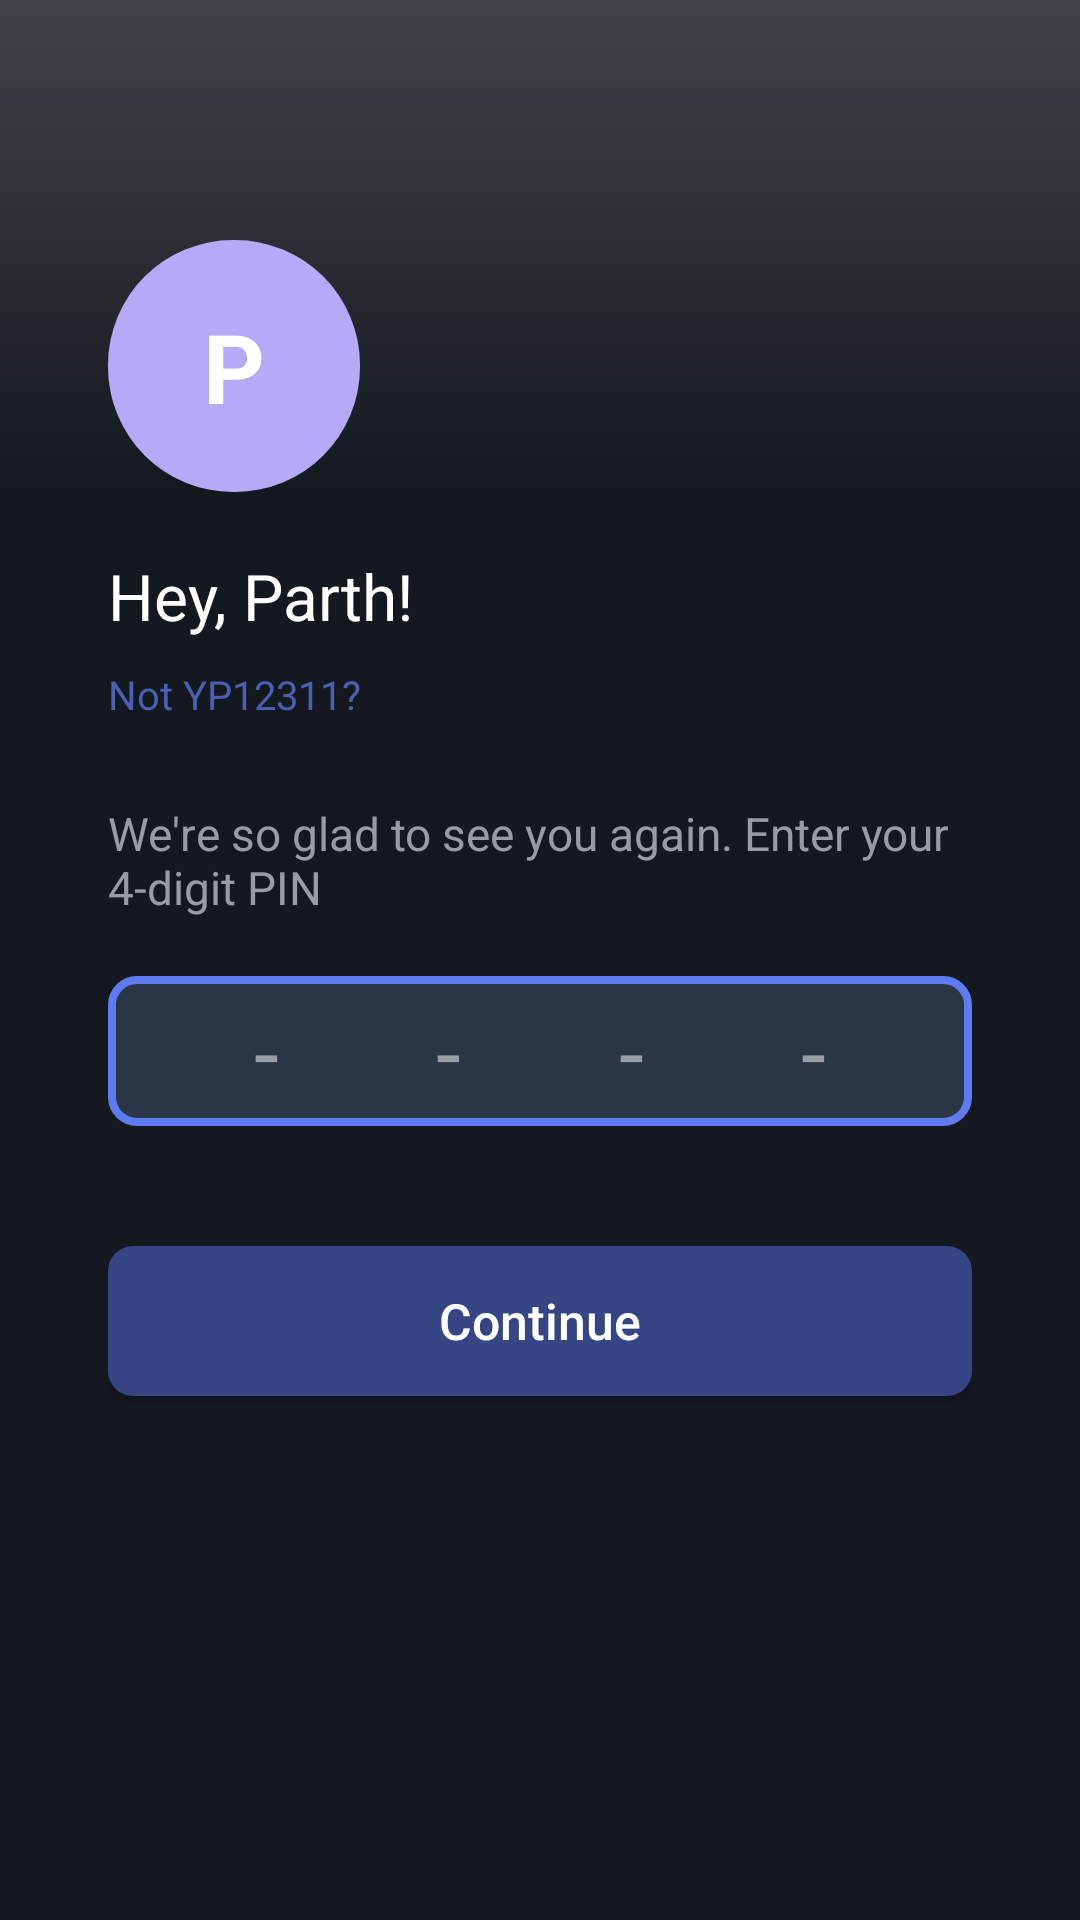

Here is an Android app screen rendered from its layout file. Give the layout XML and the strings, colors and styles it references.
<!-- AndroidManifest.xml: application theme Theme.HackVerse -->
<!-- res/layout/activity_frmdpin.xml -->
<?xml version="1.0" encoding="utf-8"?>
<androidx.constraintlayout.widget.ConstraintLayout xmlns:android="http://schemas.android.com/apk/res/android"
    xmlns:app="http://schemas.android.com/apk/res-auto"
    xmlns:tools="http://schemas.android.com/tools"
    android:id="@+id/main"
    android:layout_width="match_parent"
    android:layout_height="match_parent"
    tools:context=".UserAuthentication">

    <RelativeLayout
        android:layout_width="match_parent"
        android:layout_height="match_parent"
        android:layout_centerInParent="true"
        android:background="@color/dark">

        <View
            android:id="@+id/vewpingrad"
            android:layout_width="wrap_content"
            android:layout_height="210dp"
            android:layout_alignParentTop="true"
            android:background="@drawable/gradvewpin" />

        <LinearLayout
            android:id="@+id/linelmain"
            android:layout_width="match_parent"
            android:layout_height="match_parent"
            android:layout_marginStart="36dp"
            android:layout_marginTop="60dp"
            android:layout_marginEnd="36dp"
            android:layout_marginBottom="30dp"
            android:orientation="vertical">

            <View
                android:id="@+id/vewusernico"
                android:layout_width="84dp"
                android:layout_height="84dp"
                android:layout_marginTop="20dp"
                android:background="@drawable/circle_background_user" />

            <TextView
                android:id="@+id/lblname"
                android:layout_width="84dp"
                android:layout_height="84dp"
                android:layout_marginTop="-84dp"
                android:gravity="center"
                android:text="@string/lblname"
                android:textAlignment="center"
                android:textColor="#FFFFFF"
                android:textSize="32sp"
                android:textStyle="bold" />

            <TextView
                android:id="@+id/lblgreet"
                android:layout_width="match_parent"
                android:layout_height="33dp"
                android:layout_marginTop="20dp"
                android:gravity="top"
                android:text="@string/lblgreet"
                android:textAppearance="@style/lblgreet" />

            <TextView
                android:id="@+id/lblidentifi"
                android:clickable="true"
                android:focusable="true"
                android:layout_width="match_parent"
                android:layout_height="20dp"
                android:layout_marginTop="5dp"
                android:text="@string/lblidentifi"
                android:textAppearance="@style/lblidentifi"
                android:gravity="top"
                />

            <TextView
                android:id="@+id/lbldiscript"
                android:layout_width="match_parent"
                android:layout_height="38dp"
                android:layout_marginTop="25dp"
                android:gravity="top"
                android:text="@string/lbldiscript"
                android:textAppearance="@style/lbldiscript"
                android:textColor="#969DA4"
                android:textSize="15.33sp" />

            <EditText
                android:id="@+id/txtpin1"
                android:layout_width="match_parent"
                android:layout_height="50dp"
                android:layout_marginTop="20dp"
                android:background="@drawable/pinidle"
                android:hint="@string/lblpin"
                android:textColorHint="#969DA4"
                android:letterSpacing="1.75"
                android:textSize="30sp"
                android:textColor="#969DA4"
                android:gravity="center"
                android:maxLength="4"
                android:inputType="textPassword"
                />

            <LinearLayout
                android:id="@+id/linelwrongpin"
                android:layout_width="match_parent"
                android:layout_height="wrap_content"
                android:orientation="horizontal"
                android:visibility="invisible"
                >
                <ImageView
                    android:layout_width="wrap_content"
                    android:layout_height="match_parent"
                    android:src="@drawable/alert"
                    android:layout_marginTop="10dp"
                    android:layout_marginBottom="0dp"/>

                <TextView
                    android:layout_width="wrap_content"
                    android:layout_height="20dp"
                    android:text="Oh-oh! Invalid PIN!"
                    android:layout_marginLeft="20dp"
                    android:layout_marginTop="10dp"
                    android:textSize="13.33sp"
                    android:textColor="#EB7167"
                    android:gravity="center_vertical|end"
                    />
                <TextView
                    android:id="@+id/txtcounterst"
                    android:layout_width="wrap_content"
                    android:layout_height="20dp"
                    android:text="@string/InvalidPin"
                    android:layout_marginLeft="5dp"
                    android:layout_marginTop="10dp"
                    android:textSize="13.33sp"
                    android:textColor="#EB7167"
                    android:gravity="center_vertical|start"
                    android:textStyle="bold"
                    />
            </LinearLayout>

            <Button
                android:id="@+id/btnsubmit"
                android:layout_width="match_parent"
                android:layout_height="50dp"
                android:layout_marginTop="10dp"
                android:background="@drawable/btndarkblue"
                android:clickable="true"
                android:text="@string/lblcontinue"
                android:textAllCaps="false"
                android:textColor="#FFFFFF"
                android:textSize="16.67sp" />

        </LinearLayout>


    </RelativeLayout>
</androidx.constraintlayout.widget.ConstraintLayout>
<!-- resources referenced by this layout -->
<resources>
  <color name="dark">#141920</color>
  <!-- drawable alert (drawable) -->
  <vector xmlns:android="http://schemas.android.com/apk/res/android"
      android:width="22dp"
      android:height="22dp"
      android:viewportWidth="22"
      android:viewportHeight="22">
    <path
        android:pathData="M11,21C16.523,21 21,16.523 21,11C21,5.477 16.523,1 11,1C5.477,1 1,5.477 1,11C1,16.523 5.477,21 11,21Z"
        android:strokeLineJoin="round"
        android:strokeWidth="2"
        android:fillColor="#00000000"
        android:strokeColor="#EB7167"
        android:strokeLineCap="round"/>
    <path
        android:pathData="M11,15V11M11,7H11.01"
        android:strokeLineJoin="round"
        android:strokeWidth="2"
        android:fillColor="#00000000"
        android:strokeColor="#EB7167"
        android:strokeLineCap="round"/>
  </vector>
  <!-- drawable btndarkblue (drawable) -->
  <shape xmlns:android="http://schemas.android.com/apk/res/android"
      android:shape="rectangle">
  
      
      <solid android:color="#364685" />
  
      
      <corners android:radius="8.333dp" />
  
  </shape>
  <!-- drawable circle_background_user (drawable) -->
  <?xml version="1.0" encoding="utf-8"?>
  <shape xmlns:android="http://schemas.android.com/apk/res/android">
      <solid android:color="@color/usericon" /> 
      <corners android:radius="41.67dp" /> 
  </shape>
  <!-- drawable pinidle (drawable) -->
  <shape xmlns:android="http://schemas.android.com/apk/res/android"
      android:shape="rectangle">
  
      
      <solid android:color="#2A3546" />
  
      
      <corners android:radius="8.333dp" />
  
      
      <stroke
          android:width="2.67dp"
          android:color="#5E7BF0" />
  
  </shape>
  <string name="InvalidPin">
          Only 4 attempts are left.
      </string>
  <string name="lblcontinue">
          Continue
      </string>
  <string name="lbldiscript">
          We\'re so glad to see you again. Enter your 4-digit PIN
      </string>
  <string name="lblgreet">Hey, Parth!</string>
  <string name="lblidentifi">Not YP12311?</string>
  <string name="lblname">
          P
      </string>
  <string name="lblpin">
      ----
      </string>
  <style name="lbldiscript">
          <item name="android:textSize">13.33sp</item>
          <item name="android:textColor">#969DA4</item>
      </style>
  <style name="lblgreet">
          <item name="android:textSize">21.33sp</item>
          <item name="android:textColor">#FFFFFF</item>
      </style>
  <style name="lblidentifi">
          <item name="android:textSize">13.33sp</item>
          <item name="android:textColor">#4C60B3</item>
      </style>
  <style name="Theme.HackVerse" parent="Base.Theme.HackVerse" />
  <color name="usericon">#B6AAF8</color>
  <style name="Base.Theme.HackVerse" parent="Theme.AppCompat.Light.NoActionBar">
          <item name="android:windowIsTranslucent">true</item>
          
          
      </style>
</resources>
